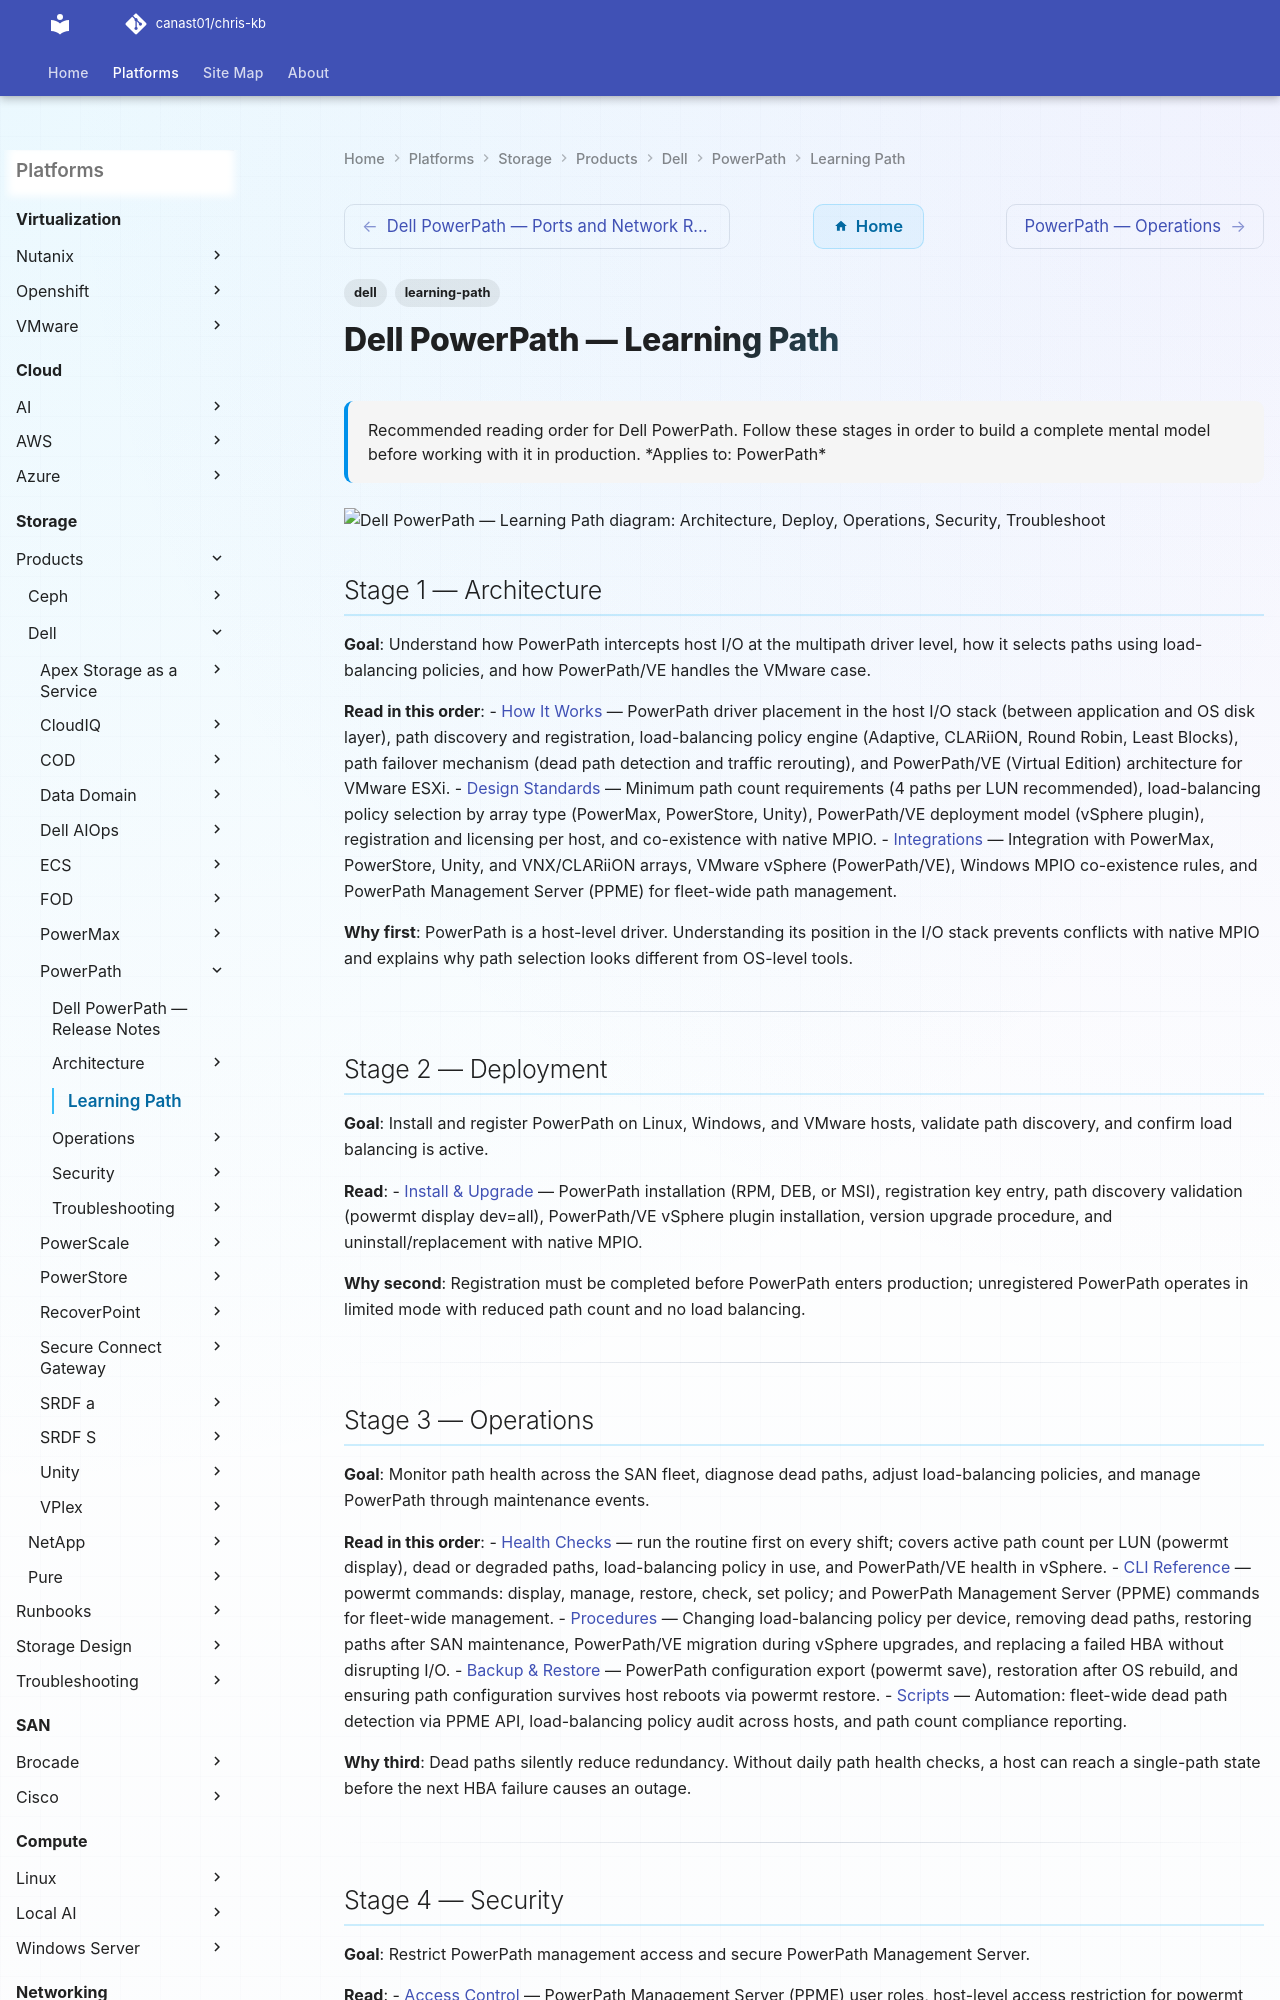

repository: canast01/chris-kb · page: storage/products/dell/powerpath/learning-path/index.html · generator: mkdocs

---
tags:
  - dell
  - learning-path
description: "Recommended reading order for Dell PowerPath. Follow these stages in order to build a complete mental model before working with it in production."
---
# Dell PowerPath — Learning Path

<div class="kb-summary">
Recommended reading order for Dell PowerPath. Follow these stages in order to build a complete mental model before working with it in production.

*Applies to: PowerPath*
</div>

```d2
direction: right

S1: "Architecture" {shape: rectangle}
S2: "Deploy" {shape: rectangle}
S3: "Operations" {shape: rectangle}
S4: "Security" {shape: rectangle}
S5: "Troubleshoot" {shape: rectangle}

S1 -> S2
S2 -> S3
S3 -> S4
S4 -> S5
```

## Stage 1 — Architecture
**Goal**: Understand how PowerPath intercepts host I/O at the multipath driver level, how it selects paths using load-balancing policies, and how PowerPath/VE handles the VMware case.

**Read in this order**:
- [How It Works](../architecture/how-it-works/) — PowerPath driver placement in the host I/O stack (between application and OS disk layer), path discovery and registration, load-balancing policy engine (Adaptive, CLARiiON, Round Robin, Least Blocks), path failover mechanism (dead path detection and traffic rerouting), and PowerPath/VE (Virtual Edition) architecture for VMware ESXi.
- [Design Standards](../architecture/design-standards/) — Minimum path count requirements (4 paths per LUN recommended), load-balancing policy selection by array type (PowerMax, PowerStore, Unity), PowerPath/VE deployment model (vSphere plugin), registration and licensing per host, and co-existence with native MPIO.
- [Integrations](../architecture/integrations/) — Integration with PowerMax, PowerStore, Unity, and VNX/CLARiiON arrays, VMware vSphere (PowerPath/VE), Windows MPIO co-existence rules, and PowerPath Management Server (PPME) for fleet-wide path management.

**Why first**: PowerPath is a host-level driver. Understanding its position in the I/O stack prevents conflicts with native MPIO and explains why path selection looks different from OS-level tools.

---

## Stage 2 — Deployment
**Goal**: Install and register PowerPath on Linux, Windows, and VMware hosts, validate path discovery, and confirm load balancing is active.

**Read**:
- [Install & Upgrade](../operations/install-upgrade/) — PowerPath installation (RPM, DEB, or MSI), registration key entry, path discovery validation (powermt display dev=all), PowerPath/VE vSphere plugin installation, version upgrade procedure, and uninstall/replacement with native MPIO.

**Why second**: Registration must be completed before PowerPath enters production; unregistered PowerPath operates in limited mode with reduced path count and no load balancing.

---
